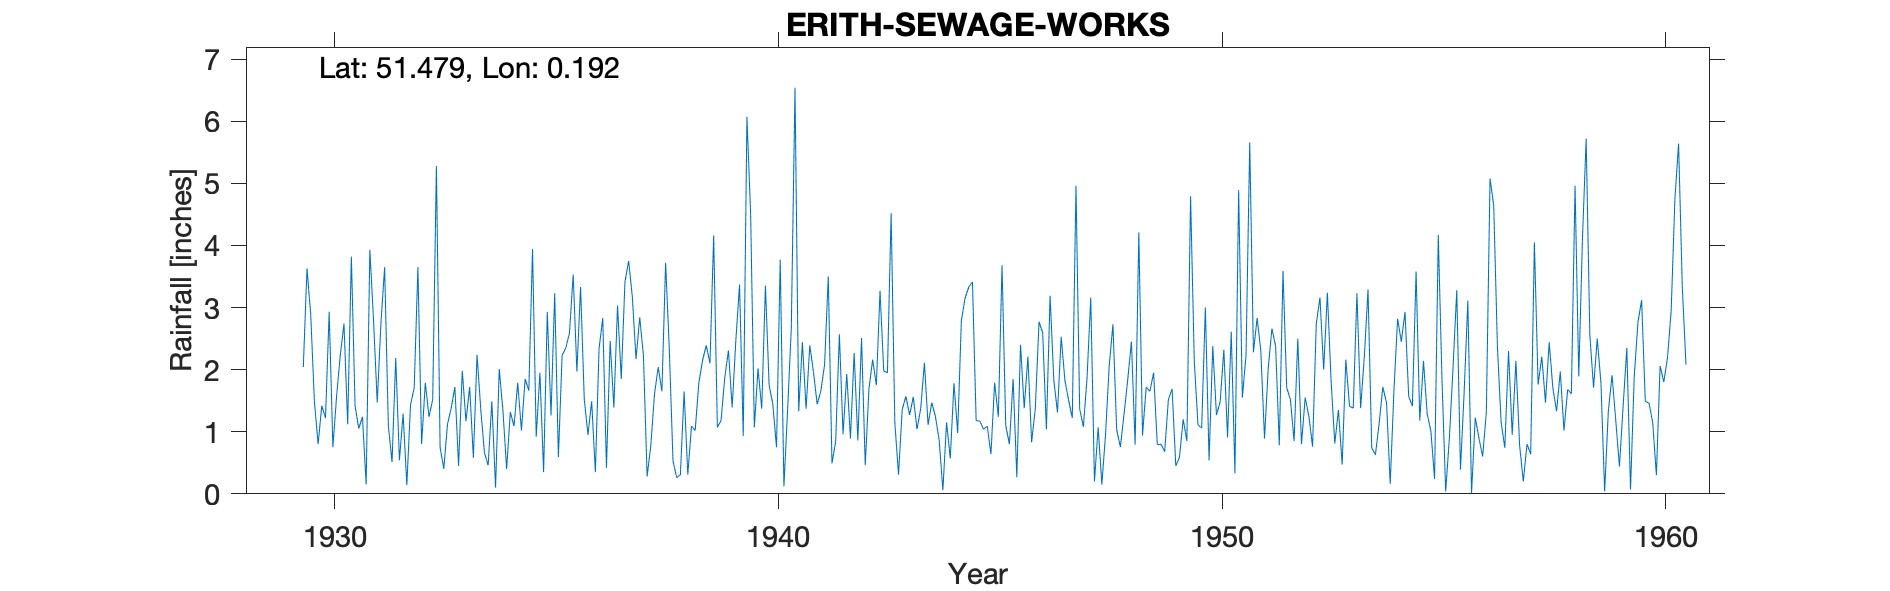

The data file committed next to this chart (first rows):
ERITH-SEWAGE-WORKS, , , , , , , , , , , , , , , , , , , , , , , 
Grid ref, TQ523778, Long, 0.1918, Lat, 51.48, Elevation, 13, ft, , , , , , , , , , , , , , , 
Station no, 414, , , , , , , , , , , , , , , , , , , , , , 
, 1920, 1921, 1922, 1923, 1924, 1925, 1926, 1927, 1928, 1929, 1930, 1931, 1932, 1933, 1934, 1935, 1936, 1937, 1938, 1939, 1940, 1941, 1942
January, , , , , , , , , , , 1.49, 1.05, 1.29, 1.12, 1.49, 0.92, 3.33, 3.41, 2.33, 4.16, 2.02, 2.44, 1.93
February, , , , , , , , , , , 0.8, 1.24, 0.14, 1.38, 0.1, 1.95, 1.52, 3.75, 0.53, 1.07, 1.37, 1.37, 0.89
March, , , , , , , , , , , 1.42, 0.15, 1.43, 1.72, 2.01, 0.35, 0.95, 3.17, 0.26, 1.18, 3.35, 2.39, 2.27
April, , , , , , , , , , , 1.22, 3.93, 1.71, 0.45, 1.34, 2.93, 1.49, 2.17, 0.31, 1.87, 1.75, 1.96, 0.86
May, , , , , , , , , , , 2.93, 2.79, 3.65, 1.98, 0.4, 1.26, 0.35, 2.84, 1.65, 2.31, 1.44, 1.44, 2.51
June, , , , , , , , , , , 0.75, 1.47, 0.8, 1.17, 1.32, 3.23, 2.34, 2.23, 0.31, 1.39, 0.75, 1.66, 0.46
July, , , , , , , , , , , 1.57, 2.75, 1.79, 1.72, 1.09, 0.59, 2.83, 0.28, 1.09, 2.47, 3.77, 2.08, 1.69
August, , , , , , , , , , , 2.23, 3.65, 1.24, 0.58, 1.79, 2.23, 0.42, 0.78, 1.02, 3.37, 0.12, 3.5, 2.16
September, , , , , , , , , , , 2.74, 1.1, 1.52, 2.24, 1.02, 2.35, 2.46, 1.61, 1.79, 0.93, 1.35, 0.49, 1.75
October, , , , , , , , , , 2.04, 1.12, 0.51, 5.28, 1.36, 1.85, 2.59, 1.39, 2.04, 2.15, 6.07, 2.67, 0.84, 3.27
November, , , , , , , , , , 3.63, 3.82, 2.19, 0.75, 0.66, 1.66, 3.53, 3.03, 1.65, 2.39, 4.5, 6.54, 2.57, 1.98
December, , , , , , , , , , 2.89, 1.42, 0.54, 0.4, 0.46, 3.94, 1.97, 1.85, 3.72, 2.1, 1.07, 1.33, 0.96, 1.95
Total, , , , , , , , , , , 21.51, 21.37, 20, 14.84, 18.01, 23.9, 21.96, 27.65, 15.93, 30.39, 26.46, 21.7, 21.72
